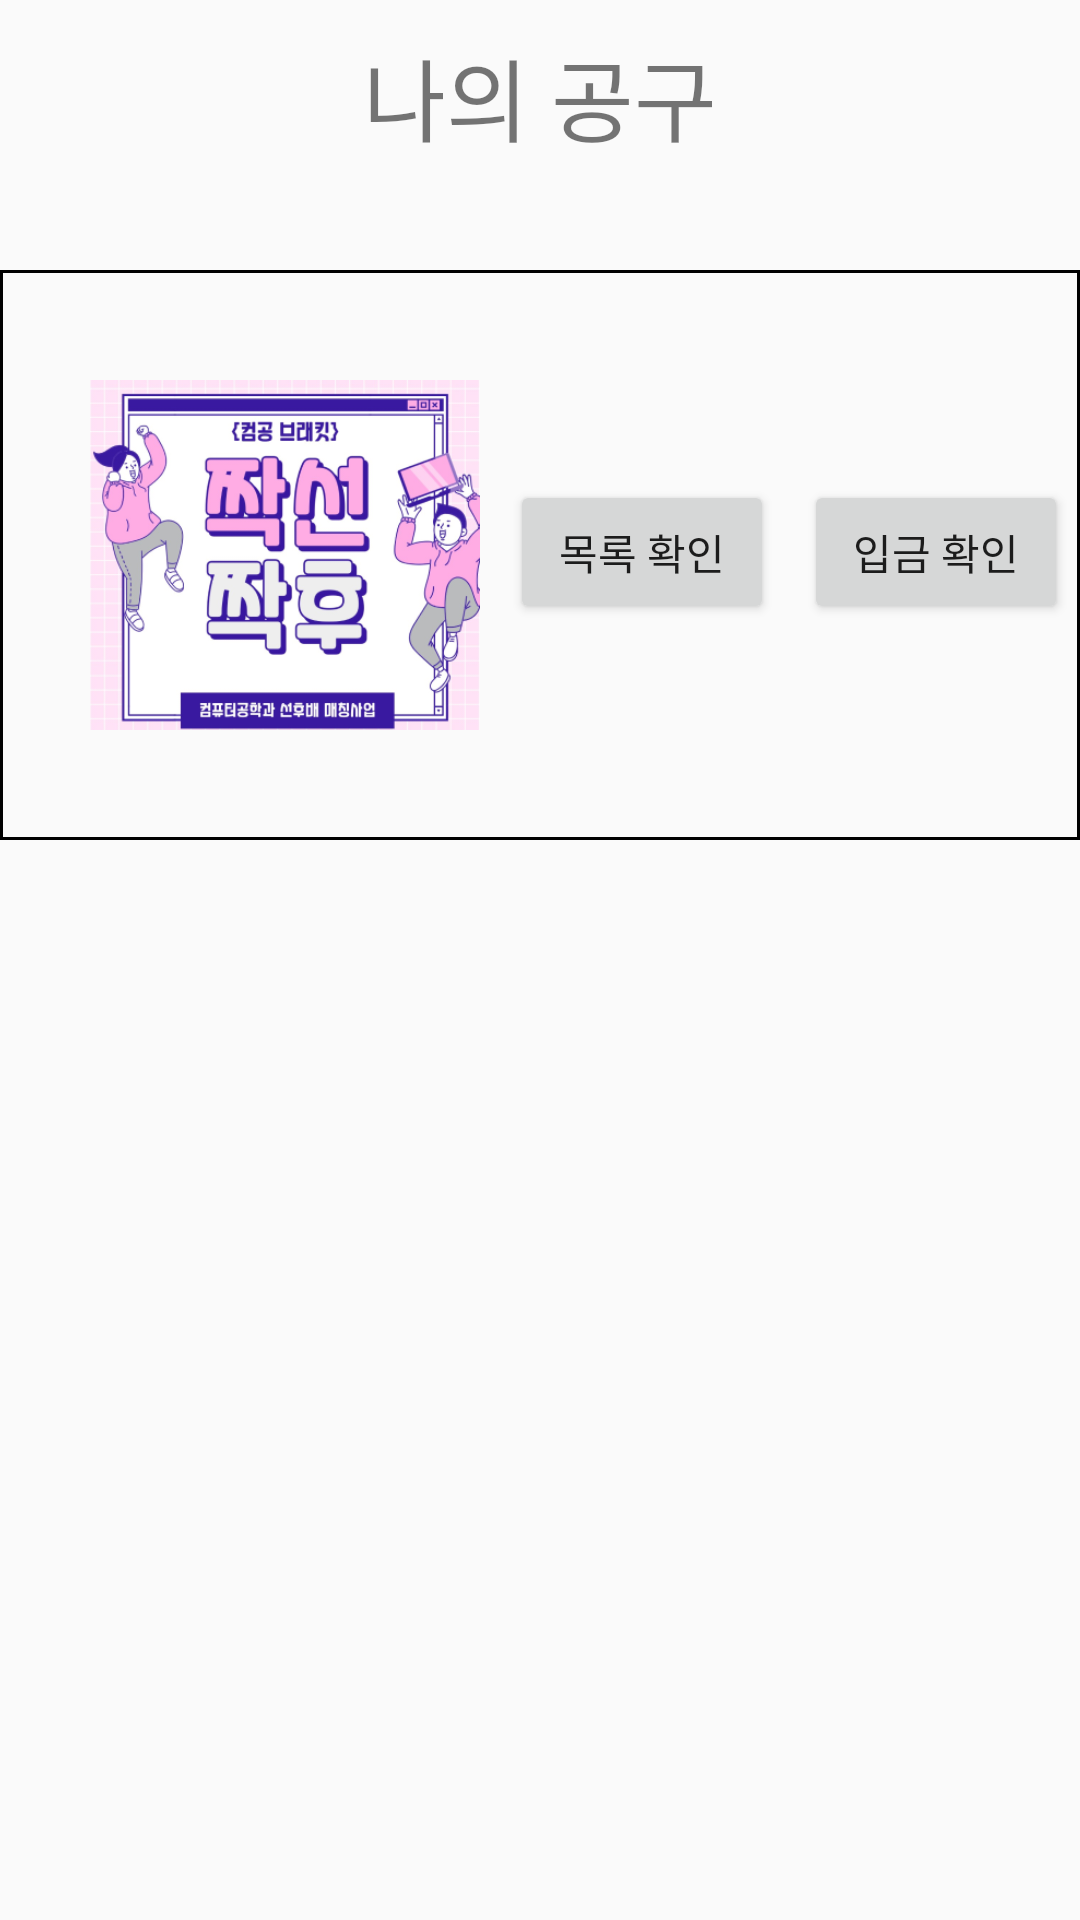

Here is an Android app screen rendered from its layout file. Give the layout XML and the strings, colors and styles it references.
<!-- AndroidManifest.xml: application theme Theme.CamBus -->
<!-- res/layout/my_list.xml -->
<?xml version="1.0" encoding="utf-8"?>
<androidx.constraintlayout.widget.ConstraintLayout xmlns:android="http://schemas.android.com/apk/res/android"
    xmlns:app="http://schemas.android.com/apk/res-auto"
    android:layout_width="match_parent"
    android:layout_height="match_parent">

    <FrameLayout
        android:layout_width="match_parent"
        android:layout_height="match_parent">

        <TextView
            android:id="@+id/my_list"
            android:layout_width="wrap_content"
            android:layout_height="wrap_content"
            android:text="나의 공구"
            android:textSize="30dp"
            android:layout_marginTop="10dp"
            android:layout_gravity="center_horizontal"
            />

        <View
            android:id="@+id/view3"
            android:layout_width="match_parent"
            android:layout_height="3dp"
            android:layout_marginTop="70dp"
            android:background="@drawable/line"/>

        <TableLayout
            android:layout_width="wrap_content"
            android:layout_height="wrap_content"
            android:layout_gravity="center_horizontal"
            android:layout_marginTop="90dp"
            android:background="@drawable/view_border">

            <TableRow
                android:layout_width="match_parent"
                android:layout_height="match_parent" >

                <ImageView
                    android:id="@+id/imageView27"
                    android:layout_width="130dp"
                    android:layout_height="130dp"
                    android:layout_marginLeft="30dp"
                    android:layout_marginTop="30dp"
                    android:layout_marginBottom="30dp"
                    app:srcCompat="@drawable/departmentex1" />

                <Button
                    android:id="@+id/tb_list"
                    android:layout_width="wrap_content"
                    android:layout_height="wrap_content"
                    android:layout_marginLeft="10dp"
                    android:layout_marginTop="70dp"
                    android:text="목록 확인" />

                <Button
                    android:id="@+id/tb_check"
                    android:layout_width="wrap_content"
                    android:layout_height="wrap_content"
                    android:layout_marginTop="70dp"
                    android:layout_marginRight="10dp"
                    android:text="입금 확인"
                    android:layout_marginLeft="10dp"/>


            </TableRow>



        </TableLayout>

    </FrameLayout>
</androidx.constraintlayout.widget.ConstraintLayout>
<!-- resources referenced by this layout -->
<resources>
  <!-- drawable departmentex1: png bitmap (drawable, 108204 bytes) -->
  <!-- drawable view_border (drawable) -->
  <?xml version="1.0" encoding="utf-8"?>
  <layer-list
      xmlns:android="http://schemas.android.com/apk/res/android">
      <item>
          <shape android:shape="rectangle">
              <stroke
                  android:width="1dp"
                  android:color="@color/black"/> 
              <solid android:color="#00000000" /> 
  
          </shape>
      </item>
  </layer-list>
  <style name="Theme.CamBus" parent="Base.Theme.CamBus" />
  <color name="black">#FF000000</color>
  <style name="Base.Theme.CamBus" parent="Theme.AppCompat.DayNight.NoActionBar">
          
          
      </style>
</resources>
